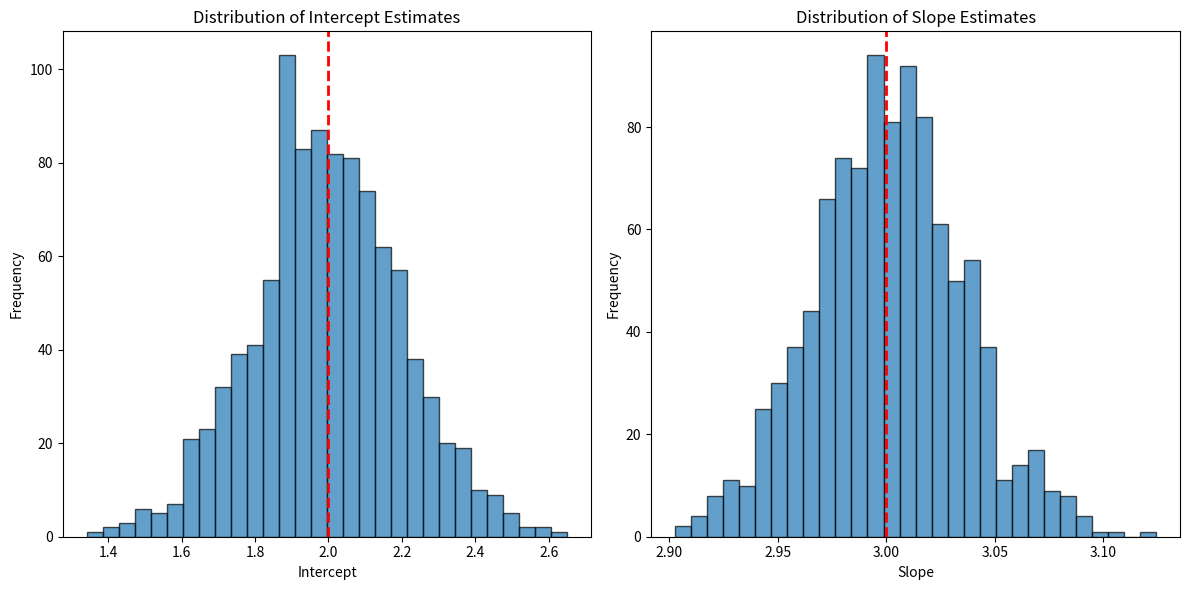

The script that saved this image:
import numpy as np
import matplotlib.pyplot as plt

# Function to generate synthetic data
def generate_data(n, beta_0, beta_1, noise_std):
    x = np.random.uniform(0, 10, n)
    error = np.random.normal(0, noise_std, n)
    y = beta_0 + beta_1 * x + error
    return x, y

# Function to perform simple linear regression
def simple_linear_regression(x, y):
    n = len(x)
    x_mean = np.mean(x)
    y_mean = np.mean(y)
    beta_1 = np.sum((x - x_mean) * (y - y_mean)) / np.sum((x - x_mean) ** 2)
    beta_0 = y_mean - beta_1 * x_mean
    return beta_0, beta_1

# Monte Carlo simulation
def monte_carlo_simulation(num_simulations, n, beta_0, beta_1, noise_std):
    beta_0_estimates = []
    beta_1_estimates = []
    
    for _ in range(num_simulations):
        x, y = generate_data(n, beta_0, beta_1, noise_std)
        beta_0_hat, beta_1_hat = simple_linear_regression(x, y)
        beta_0_estimates.append(beta_0_hat)
        beta_1_estimates.append(beta_1_hat)
    
    return beta_0_estimates, beta_1_estimates

# Parameters
num_simulations = 1000
n = 100
true_beta_0 = 2.0
true_beta_1 = 3.0
noise_std = 1.0

# Run Monte Carlo simulation
beta_0_estimates, beta_1_estimates = monte_carlo_simulation(num_simulations, n, true_beta_0, true_beta_1, noise_std)

# Plot results
plt.figure(figsize=(12, 6))

plt.subplot(1, 2, 1)
plt.hist(beta_0_estimates, bins=30, edgecolor='k', alpha=0.7)
plt.axvline(true_beta_0, color='r', linestyle='dashed', linewidth=2)
plt.title('Distribution of Intercept Estimates')
plt.xlabel('Intercept')
plt.ylabel('Frequency')

plt.subplot(1, 2, 2)
plt.hist(beta_1_estimates, bins=30, edgecolor='k', alpha=0.7)
plt.axvline(true_beta_1, color='r', linestyle='dashed', linewidth=2)
plt.title('Distribution of Slope Estimates')
plt.xlabel('Slope')
plt.ylabel('Frequency')

plt.tight_layout()
plt.show()
